Photos from the image-classification dataset "part2" in the GitHub repository sakuraio/handson-sample. Its 8 classes are: banana, bear, bread circle, bread croissant, pig black, pig pink, sushi salmon, sushi tuna.

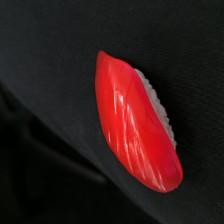
Label: sushi tuna

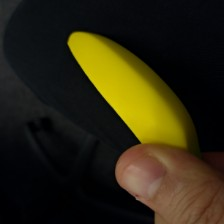
Label: banana

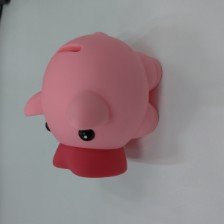
Label: pig pink

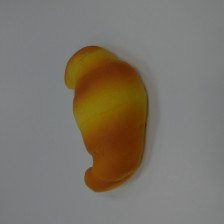
Label: bread croissant

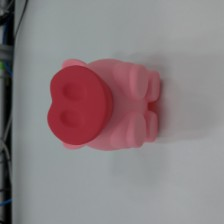
Label: pig pink

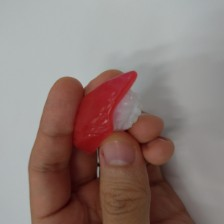
Label: sushi tuna
